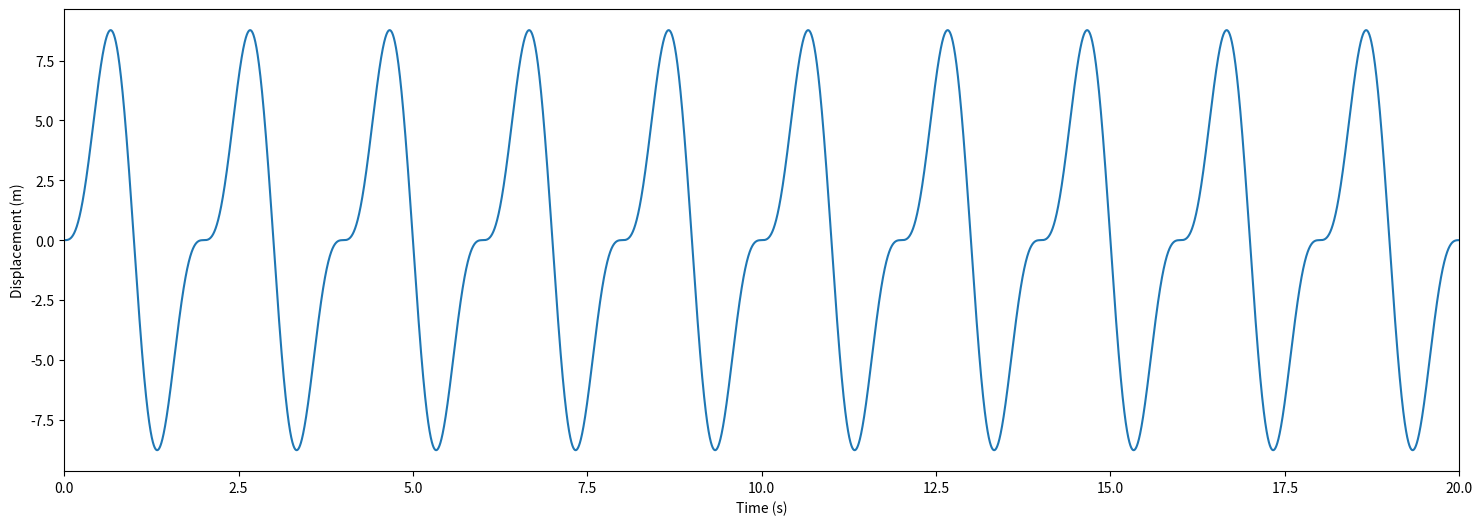

Reproduce this figure in Python.
import numpy as np

import matplotlib.pyplot as plt



def rk(dt,beta,w,wp,Fp,xinit,vinit,tend):

    t = np.arange(0.,tend+dt,dt)

    X = np.copy(t)

    V = np.copy(t)

    X[0] = xinit

    V[0] = vinit

    for i in range(np.shape(t)[0]-1):

        h1 = dt*dxdt(V[i])

        k1 = dt*dvdt(t[i],X[i])

        h2 = dt*dxdt(V[i]+k1/2.)

        k2 = dt*dvdt(t[i]+dt/2.,X[i]+h1/2.)

        h3 = dt*dxdt(V[i]+k2/2.)

        k3 = dt*dvdt(t[i]+dt/2.,X[i]+h2/2.)

        h4 = dt*dxdt(V[i]+k3)

        k4 = dt*dvdt(t[i]+dt,X[i]+h3)

        X[i+1] = X[i]+(h1+2.*h2+2.*h3+h4)/6.

        V[i+1] = V[i]+(k1+2.*k2+2.*k3+k4)/6.

    return X,V,t

    

def dxdt(V):

    return V



def dvdt(t,X):

    return Fp*np.sin(w*t)-wp**2*(1+beta*X**2)*X



dt = 0.001

tend = 100.0

vinit = 0.

xinit = 0.

beta = 0.

wp = np.pi

Fp = 100.0

w = 2.0*np.pi



X,V,t = rk(dt,beta,w,wp,Fp,xinit,vinit,tend)



fig = plt.figure(figsize=(18,6))

plt.plot(t,X)

plt.xlim([0,20])

plt.xlabel('Time (s)')

plt.ylabel('Displacement (m)')

plt.show()